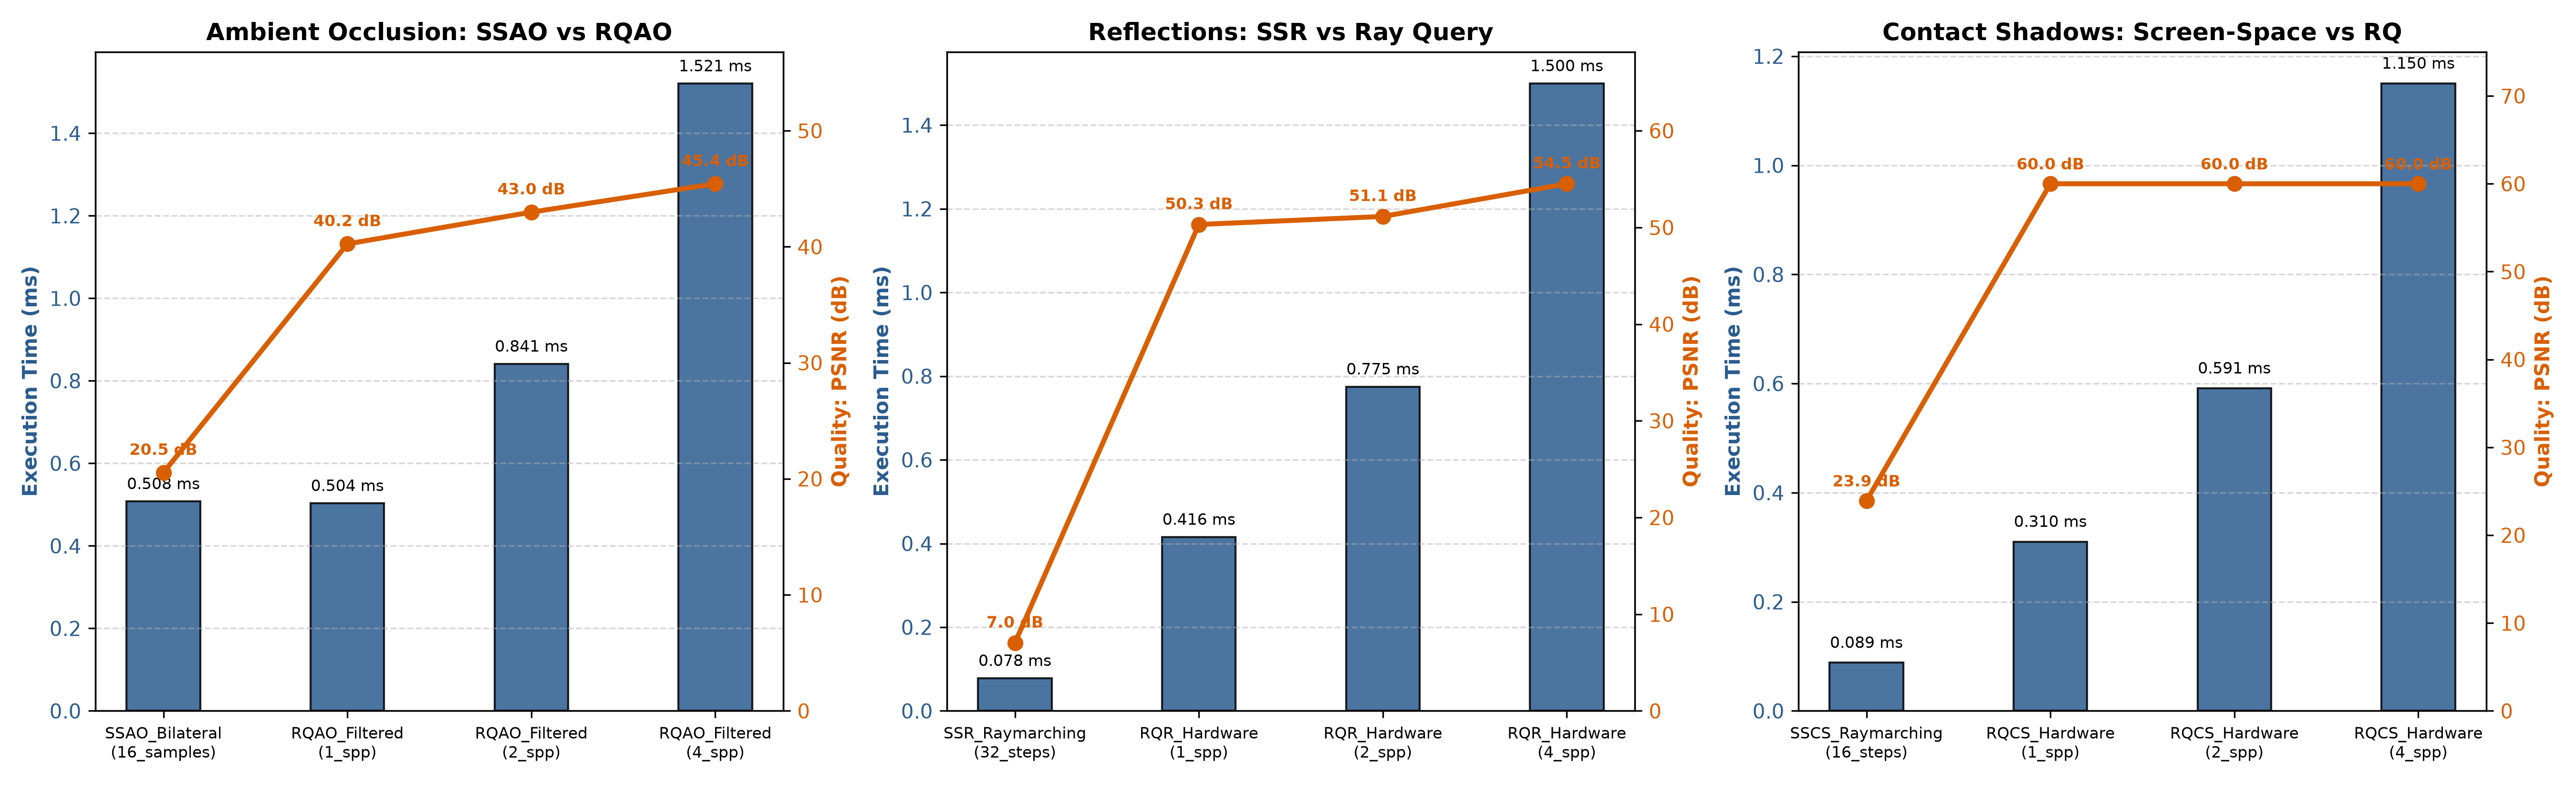

The data file committed next to this chart (first rows):
Effect, Technique, SPP_or_Steps, TimeMs, FPS, PSNR_vs_Ref_dB, SSIM_vs_Ref, Verdict, p5Ms, p95Ms
AmbientOcclusion, SSAO_Bilateral, 16_samples, 0.5083, 1967, 20.54, 0.9584, Baseline, 0.506, 0.5196
AmbientOcclusion, RQAO_Filtered, 1_spp, 0.5036, 1986, 40.24, 0.9731, WIN, 0.5024, 0.5272
AmbientOcclusion, RQAO_Filtered, 2_spp, 0.8414, 1188, 42.98, 0.9761, QualityGain_ExtraCost, 0.8356, 0.8629
AmbientOcclusion, RQAO_Filtered, 4_spp, 1.521, 657.6, 45.43, 0.9827, QualityGain_ExtraCost, 1.508, 1.537
Reflections, SSR_Raymarching, 32_steps, 0.07832, 12768, 7.034, 0.4462, Baseline, 0.05408, 0.2724
Reflections, RQR_Hardware, 1_spp, 0.4158, 2405, 50.31, 0.9995, QualityGain_ExtraCost, 0.4144, 0.4373
Reflections, RQR_Hardware, 2_spp, 0.775, 1290, 51.14, 0.9997, QualityGain_ExtraCost, 0.7715, 0.7971
Reflections, RQR_Hardware, 4_spp, 1.5, 666.8, 54.52, 0.9998, QualityGain_ExtraCost, 1.492, 1.519
ContactShadows, SSCS_Raymarching, 16_steps, 0.08852, 11297, 23.92, 0.9912, Baseline, 0.08488, 0.1583
ContactShadows, RQCS_Hardware, 1_spp, 0.3103, 3222, 100, 1, QualityGain_ExtraCost, 0.3091, 0.3678
ContactShadows, RQCS_Hardware, 2_spp, 0.5914, 1691, 100, 1, QualityGain_ExtraCost, 0.5884, 0.6059
ContactShadows, RQCS_Hardware, 4_spp, 1.15, 869.4, 100, 1, QualityGain_ExtraCost, 1.146, 1.16
